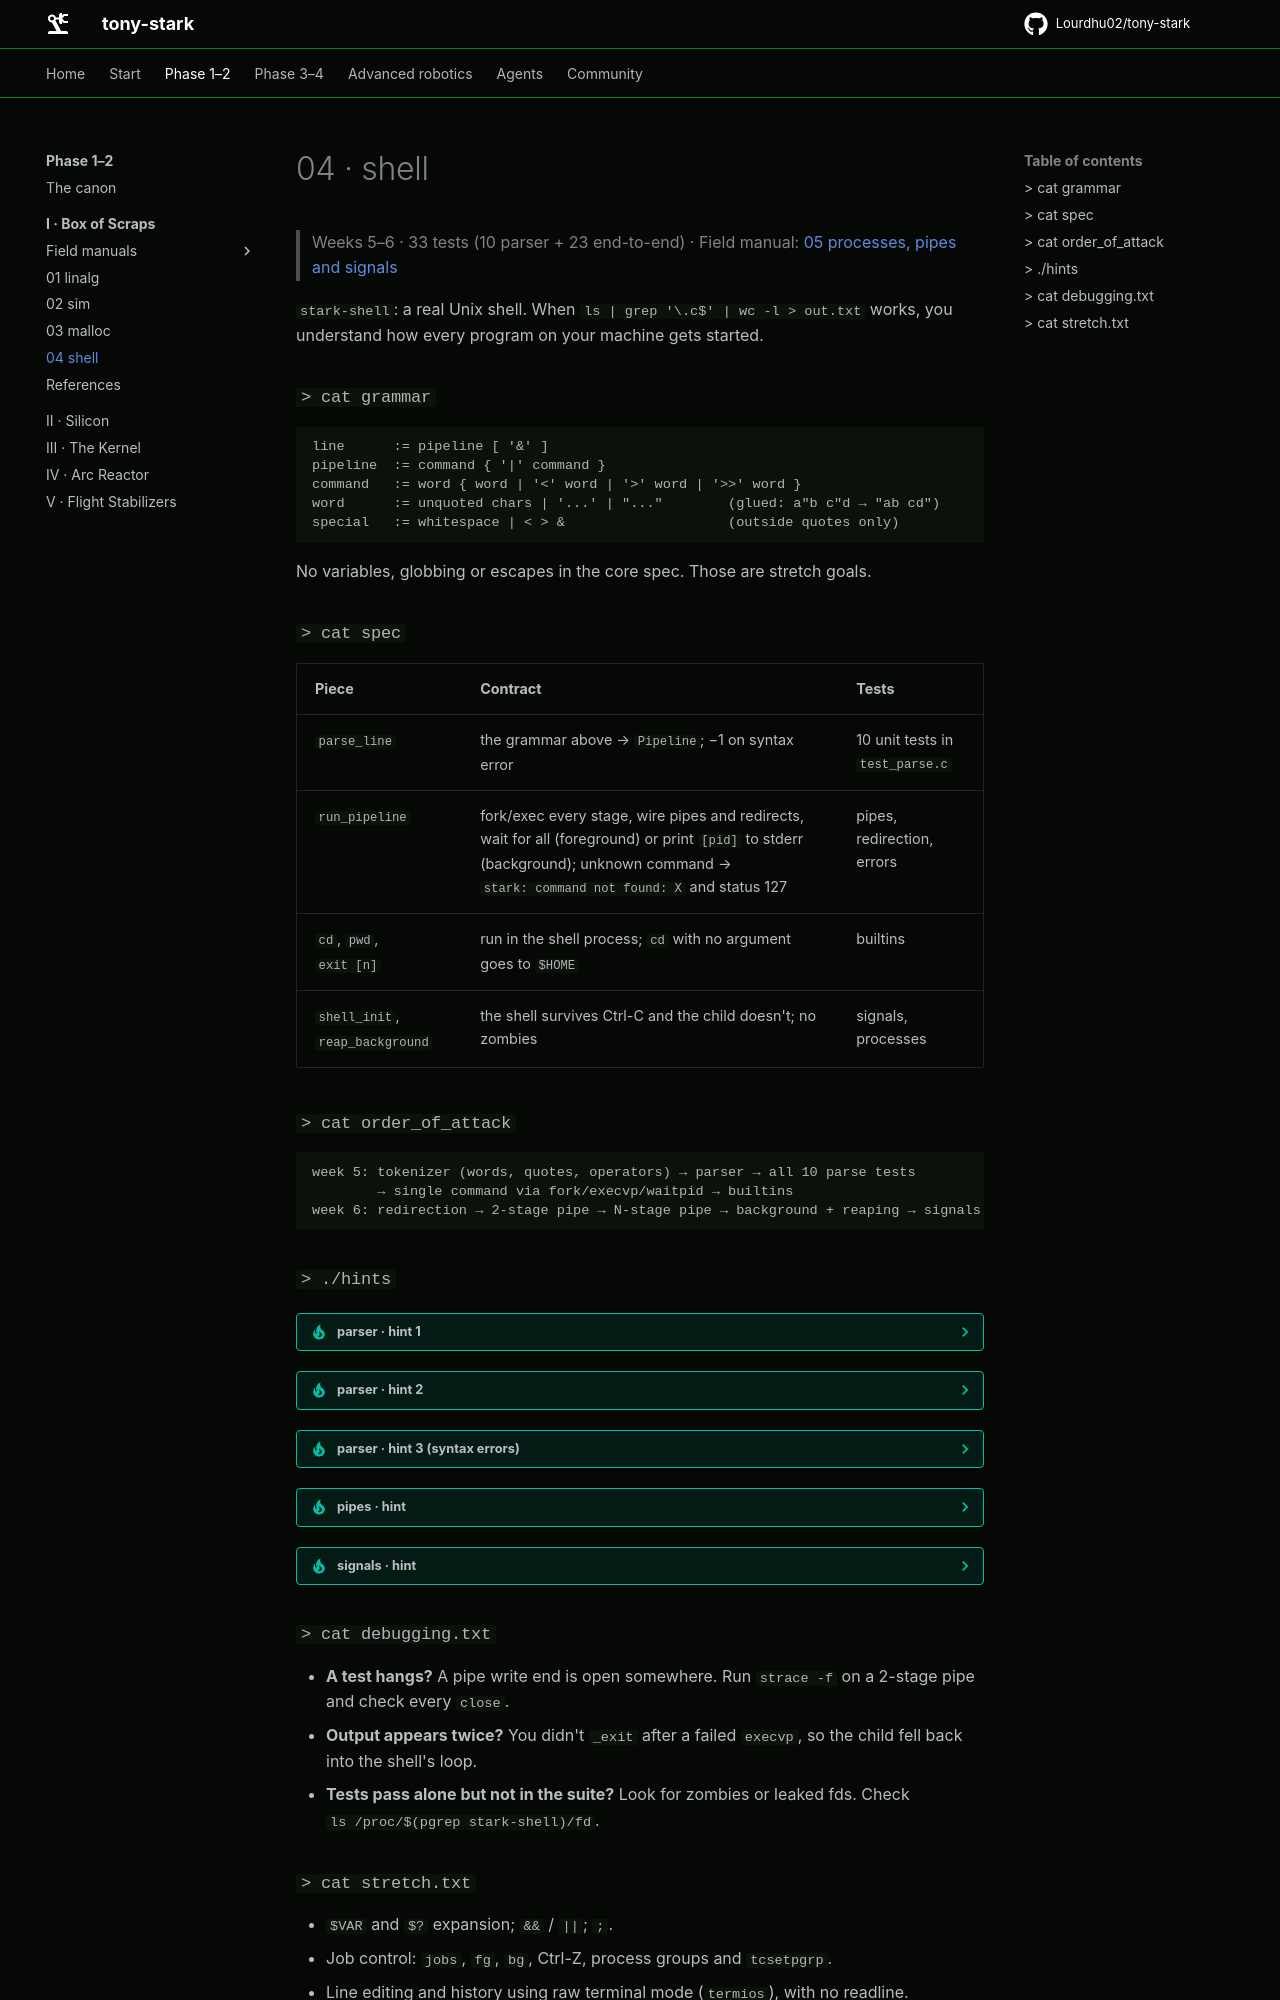

repository: Lourdhu02/tony-stark · page: marks/mark-01-box-of-scraps/04-shell/index.html · generator: mkdocs

# 04 · shell

> Weeks 5–6 · 33 tests (10 parser + 23 end-to-end) · Field manual: [05 processes, pipes and signals](../notes/05-processes-pipes-signals.md)

`stark-shell`: a real Unix shell. When `ls | grep '\.c$' | wc -l > out.txt` works, you understand how every program on your machine gets started.

### `> cat grammar`

```text
line      := pipeline [ '&' ]
pipeline  := command { '|' command }
command   := word { word | '<' word | '>' word | '>>' word }
word      := unquoted chars | '...' | "..."        (glued: a"b c"d → "ab cd")
special   := whitespace | < > &                    (outside quotes only)
```

No variables, globbing or escapes in the core spec. Those are stretch goals.

### `> cat spec`

| Piece | Contract | Tests |
|---|---|---|
| `parse_line` | the grammar above → `Pipeline`; −1 on syntax error | 10 unit tests in `test_parse.c` |
| `run_pipeline` | fork/exec every stage, wire pipes and redirects, wait for all (foreground) or print `[pid]` to stderr (background); unknown command → `stark: command not found: X` and status 127 | pipes, redirection, errors |
| `cd`, `pwd`, `exit [n]` | run in the shell process; `cd` with no argument goes to `$HOME` | builtins |
| `shell_init`, `reap_background` | the shell survives Ctrl-C and the child doesn't; no zombies | signals, processes |

### `> cat order_of_attack`

```text
week 5: tokenizer (words, quotes, operators) → parser → all 10 parse tests
        → single command via fork/execvp/waitpid → builtins
week 6: redirection → 2-stage pipe → N-stage pipe → background + reaping → signals
```

### `> ./hints`

<details><summary><b>parser</b> · hint 1</summary>

Split the work into two passes. First, a **tokenizer** that emits `WORD(text)`, `PIPE`, `LT`, `GT`, `GTGT` and `AMP`, with quote handling finished *inside* the tokenizer, so the parser never sees a quote character. Second, a **parser** that walks the tokens.
</details>

<details><summary><b>parser</b> · hint 2</summary>

In the tokenizer, a word continues until unquoted whitespace or an unquoted special character. When you meet `'` or `"`, copy characters up to the matching quote into the *same* word buffer. That's all it takes to make `a"b c"d` → `ab cd` work.
</details>

<details><summary><b>parser</b> · hint 3 (syntax errors)</summary>

Only one `&` is legal, and only as the final token. Strip it first and set `background`. Then every stage must have at least one word, and every redirect operator must be followed by a WORD. Check all of that with the token list in hand.
</details>

<details><summary><b>pipes</b> · hint</summary>

Keep one variable, `prev_read`, which is the read end from the previous stage, or −1. For stage i: if it's not the last stage, create `pipe(fd)`. In the child, `dup2(prev_read, 0)` and `dup2(fd[1], 1)` as applicable, then close *everything* pipe-related. In the parent, close `prev_read` and `fd[1]`, then set `prev_read = fd[0]`. Apply file redirects **after** the pipe dup2s, so `cmd > f | x` sends output to f.
</details>

<details><summary><b>signals</b> · hint</summary>

In `shell_init`, ignore SIGINT and SIGQUIT. In the child, between fork and exec, restore both to `SIG_DFL`. Re-read manual 05 §5 for *why* the child step is mandatory.
</details>
